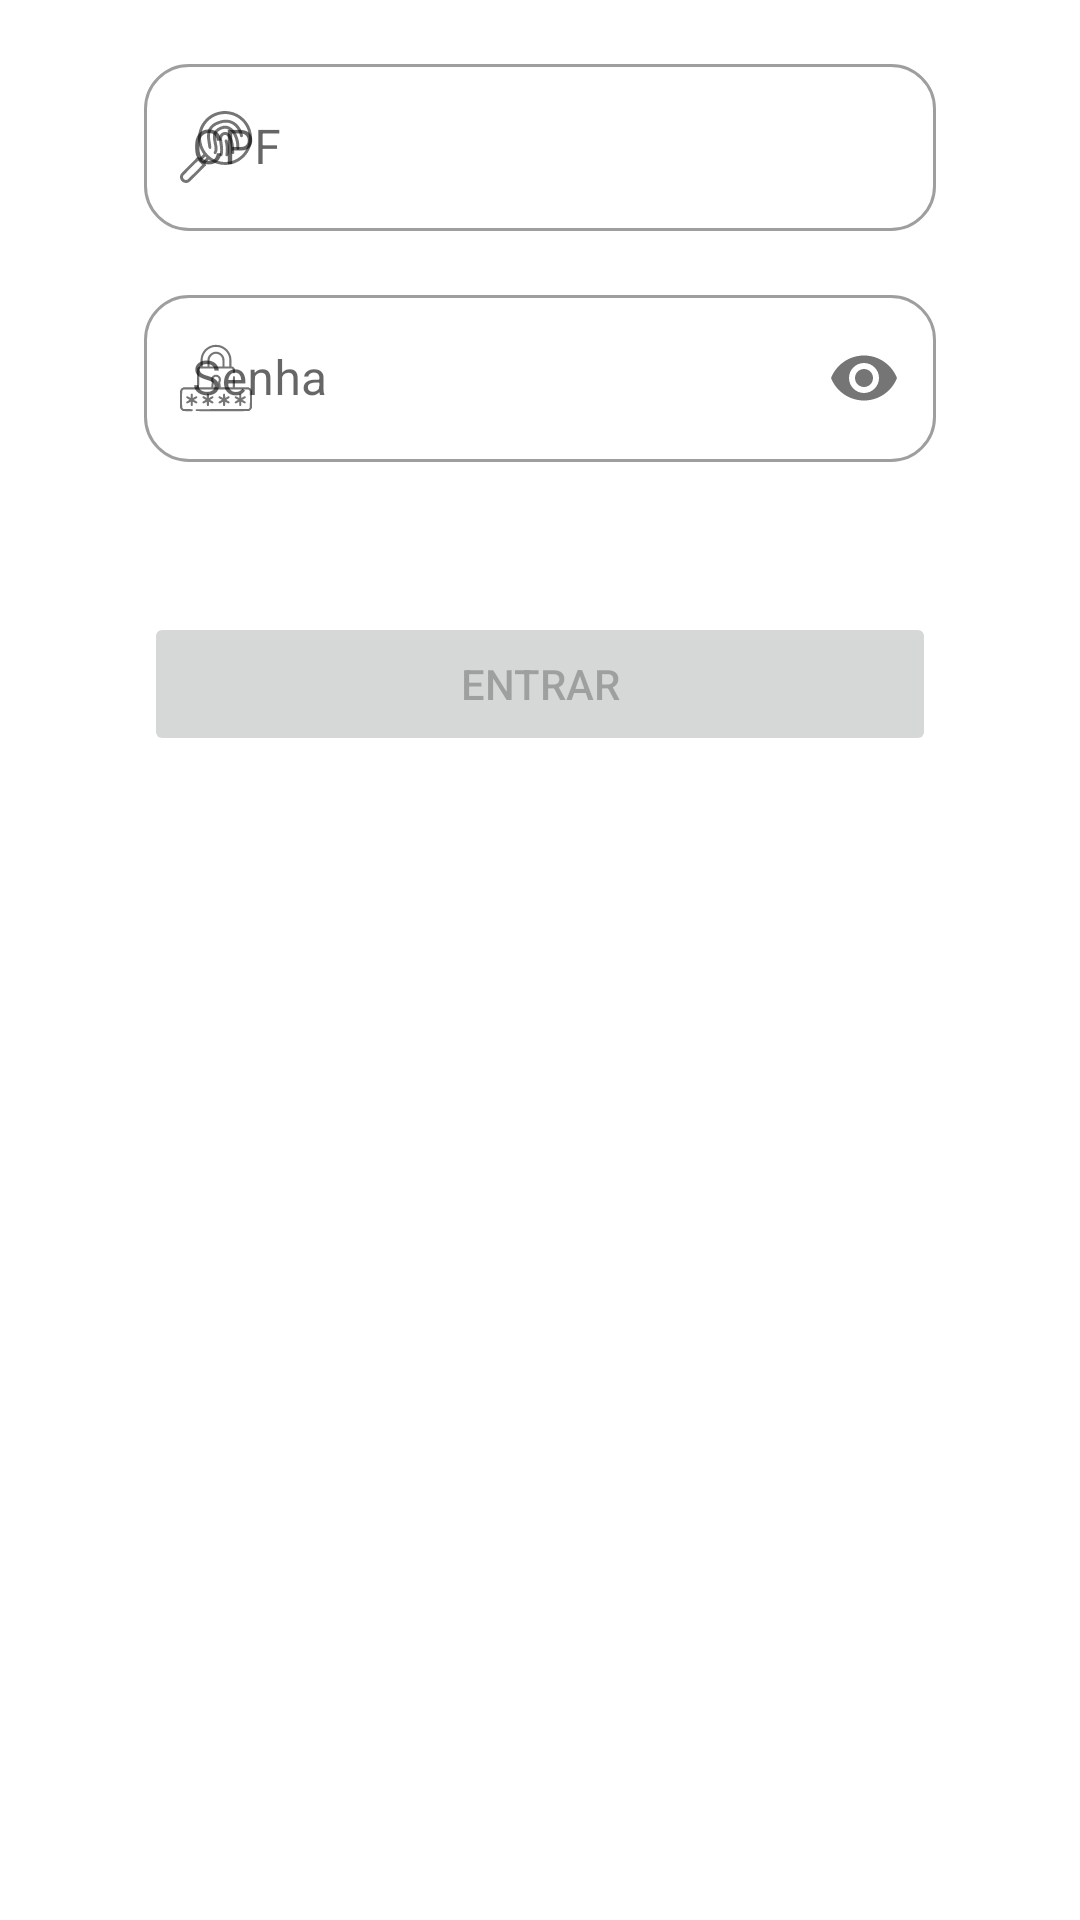

Android layout source for this screen:
<!-- AndroidManifest.xml: application theme Theme.DevBank -->
<!-- res/layout/fragment_login.xml -->
<?xml version="1.0" encoding="utf-8"?>
<androidx.constraintlayout.widget.ConstraintLayout xmlns:android="http://schemas.android.com/apk/res/android"
    xmlns:app="http://schemas.android.com/apk/res-auto"
    xmlns:tools="http://schemas.android.com/tools"
    android:layout_width="match_parent"
    android:layout_height="match_parent"
    tools:context=".features.home.apresentation.ui.LoginFragment"
    android:background="@color/white">

    <com.google.android.material.textfield.TextInputLayout
        android:id="@+id/textFieldCPF"
        android:layout_width="0dp"
        android:layout_height="wrap_content"
        android:layout_marginTop="16dp"
        android:layout_marginStart="48dp"
        android:layout_marginEnd="48dp"
        android:hint="@string/text_field_cpf"
        app:endIconDrawable="@drawable/ic_dev_bank_clear"
        app:endIconMode="clear_text"
        app:layout_constraintEnd_toEndOf="parent"
        app:layout_constraintStart_toStartOf="parent"
        app:layout_constraintTop_toTopOf="parent"
        app:startIconDrawable="@drawable/ic_dev_bank_cpf_logo">

        <com.google.android.material.textfield.TextInputEditText
            android:id="@+id/editTextdCPF"
            android:layout_width="match_parent"
            android:layout_height="wrap_content"
            android:inputType="number"
            android:maxLength="14"/>

    </com.google.android.material.textfield.TextInputLayout>

    <com.google.android.material.textfield.TextInputLayout
        android:id="@+id/textFieldPassword"
        android:layout_width="0dp"
        android:layout_height="wrap_content"
        android:layout_marginTop="16dp"
        android:hint="@string/text_field_password"
        app:endIconMode="password_toggle"
        app:layout_constraintEnd_toEndOf="@id/textFieldCPF"
        app:layout_constraintStart_toStartOf="@id/textFieldCPF"
        app:layout_constraintTop_toBottomOf="@id/textFieldCPF"
        app:startIconDrawable="@drawable/ic_dev_bank_password_logo">

        <com.google.android.material.textfield.TextInputEditText
            android:id="@+id/editTextdPassword"
            android:layout_width="match_parent"
            android:layout_height="wrap_content"
            android:inputType="textPassword" />

    </com.google.android.material.textfield.TextInputLayout>

    <Button
        android:id="@+id/buttonLogin"
        android:layout_width="0dp"
        android:layout_height="wrap_content"
        android:layout_marginTop="50dp"
        android:enabled="false"
        android:text="@string/button_login"
        app:layout_constraintEnd_toEndOf="@id/textFieldPassword"
        app:layout_constraintStart_toStartOf="@id/textFieldPassword"
        app:layout_constraintTop_toBottomOf="@id/textFieldPassword" />

    <com.airbnb.lottie.LottieAnimationView
        android:id="@+id/animationLoginDone"
        android:layout_width="300dp"
        android:layout_height="300dp"
        app:lottie_rawRes="@raw/register_done"
        app:lottie_loop="false"
        app:lottie_autoPlay="false"
        android:visibility="gone"
        app:lottie_colorFilter="@color/blue_devbank_logo"
        app:lottie_speed="1.5"
        app:layout_constraintTop_toTopOf="parent"
        app:layout_constraintBottom_toBottomOf="parent"
        app:layout_constraintStart_toStartOf="parent"
        app:layout_constraintEnd_toEndOf="parent" />

</androidx.constraintlayout.widget.ConstraintLayout>
<!-- resources referenced by this layout -->
<resources>
  <color name="blue_devbank_logo">#FF5A64B4</color>
  <color name="white">#FFFFFFFF</color>
  <!-- drawable ic_dev_bank_cpf_logo: vector/xml drawable (drawable, 3886 chars, omitted) -->
  <!-- drawable ic_dev_bank_password_logo: vector/xml drawable (drawable, 6255 chars, omitted) -->
  <string name="button_login">Entrar</string>
  <string name="text_field_cpf">CPF</string>
  <string name="text_field_password">Senha</string>
  <style name="Theme.DevBank" parent="Theme.MaterialComponents.DayNight.NoActionBar">
          
          <item name="colorPrimary">@color/blue_devbank_logo</item>
          <item name="colorPrimaryVariant">@color/grey_transparent</item>
          <item name="colorOnPrimary">@color/white</item>
          
          <item name="colorSecondary">@color/blue_devbank_logo</item>
          <item name="colorSecondaryVariant">@color/teal_700</item>
          <item name="colorOnSecondary">@color/black</item>
          
          <item name="android:statusBarColor" tools:targetApi="l">?attr/colorPrimaryVariant</item>
          
          <item name="textInputStyle">@style/Widget.App.TextInputLayout</item>
          <item name="materialButtonStyle">@style/Widget.App.Button</item>
          <item name="textAppearanceHeadline6">@style/TextAppearance.App.Headline6</item>
      </style>
  <color name="grey_transparent">#FF808080</color>
  <color name="teal_700">#FF018786</color>
  <color name="black">#FF000000</color>
  <style name="Widget.App.TextInputLayout" parent="Widget.MaterialComponents.TextInputLayout.OutlinedBox">
          <item name="startIconTint">@color/grey</item>
          <item name="endIconTint">@color/grey</item>
          <item name="boxCornerRadiusBottomEnd">15dp</item>
          <item name="boxCornerRadiusBottomStart">15dp</item>
          <item name="boxCornerRadiusTopEnd">15dp</item>
          <item name="boxCornerRadiusTopStart">15dp</item>
      </style>
  <style name="Widget.App.Button" parent="Widget.MaterialComponents.Button">
          <item name="backgroundTint">@color/blue_devbank_logo</item>
          <item name="android:padding">10dp</item>
      </style>
  <style name="TextAppearance.App.Headline6" parent="TextAppearance.MaterialComponents.Headline6">
          <item name="fontFamily">@font/virgo</item>
          <item name="android:textSize">15sp</item>
      </style>
  <color name="grey">#ff757575</color>
</resources>
